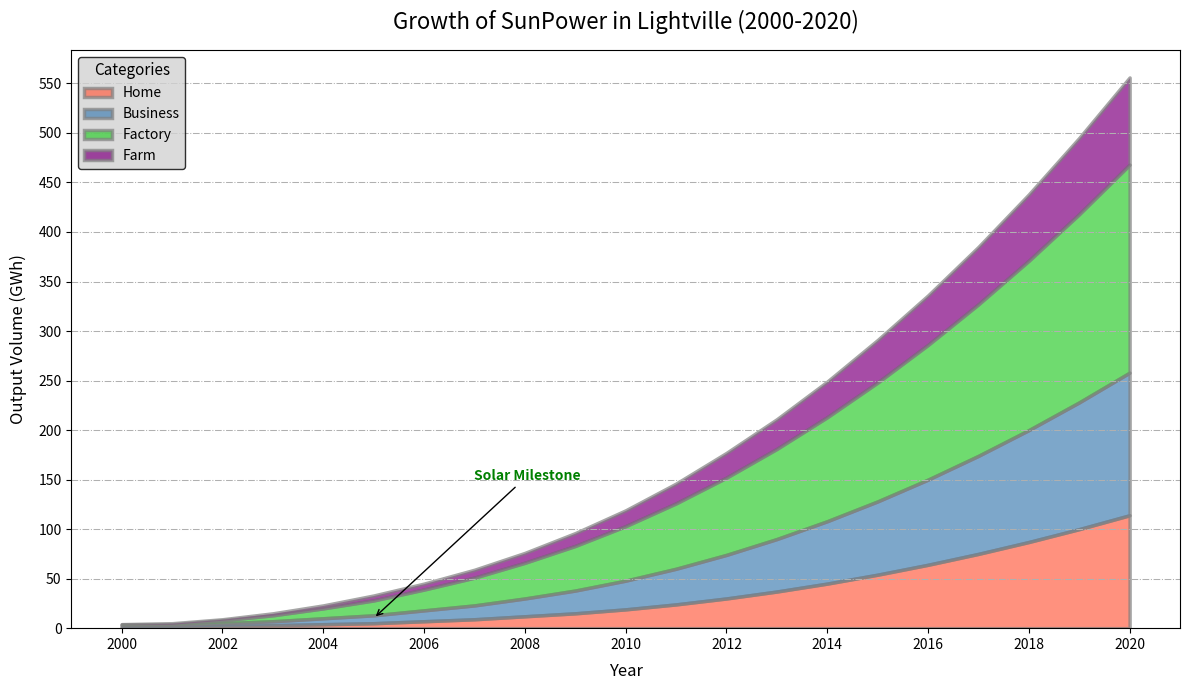

Here is the Python script that generated this plot:
import matplotlib.pyplot as plt
import numpy as np

years = np.arange(2000, 2021)

residential_production = np.array([1, 1, 2, 3, 4, 5, 7, 9, 12, 15, 19, 24, 30, 37, 45, 54, 64, 75, 87, 100, 114])
commercial_production = np.array([2, 2, 3, 4, 6, 8, 11, 14, 18, 23, 29, 36, 44, 53, 63, 74, 86, 99, 113, 128, 144])
industrial_production = np.array([1, 1, 3, 6, 10, 15, 21, 28, 36, 45, 55, 66, 78, 91, 105, 120, 136, 153, 171, 190, 210])
agricultural_production = np.array([0, 1, 1, 2, 3, 5, 6, 8, 10, 13, 16, 20, 25, 30, 36, 43, 50, 58, 67, 77, 88])

production_data = np.vstack([residential_production, commercial_production, industrial_production, agricultural_production])

fig, ax = plt.subplots(figsize=(12, 7))

# New set of colors
colors = ['#FF6347', '#4682B4', '#32CD32', '#800080']
labels = ['Home', 'Business', 'Factory', 'Farm']

ax.stackplot(years, production_data, labels=labels, colors=colors, linewidth=2.5, edgecolor='gray', alpha=0.7)

ax.set_title('Growth of SunPower in Lightville (2000-2020)', fontsize=16, fontweight='medium', pad=15)
ax.set_xlabel('Year', fontsize=12, labelpad=8)
ax.set_ylabel('Output Volume (GWh)', fontsize=12, labelpad=8)
ax.set_xticks(years[::2])
ax.set_yticks(np.arange(0, 551, 50))
ax.yaxis.grid(True, linestyle='-.', linewidth=0.75)

ax.legend(loc='upper left', fontsize=10, title='Categories', title_fontsize='11', facecolor='lightgrey', edgecolor='black')

ax.annotate('Solar Milestone', xy=(2005, 10), xytext=(2007, 150),
            arrowprops=dict(facecolor='darkblue', arrowstyle='->'),
            fontsize=10, color='green', fontweight='bold')

plt.tight_layout()
plt.show()
